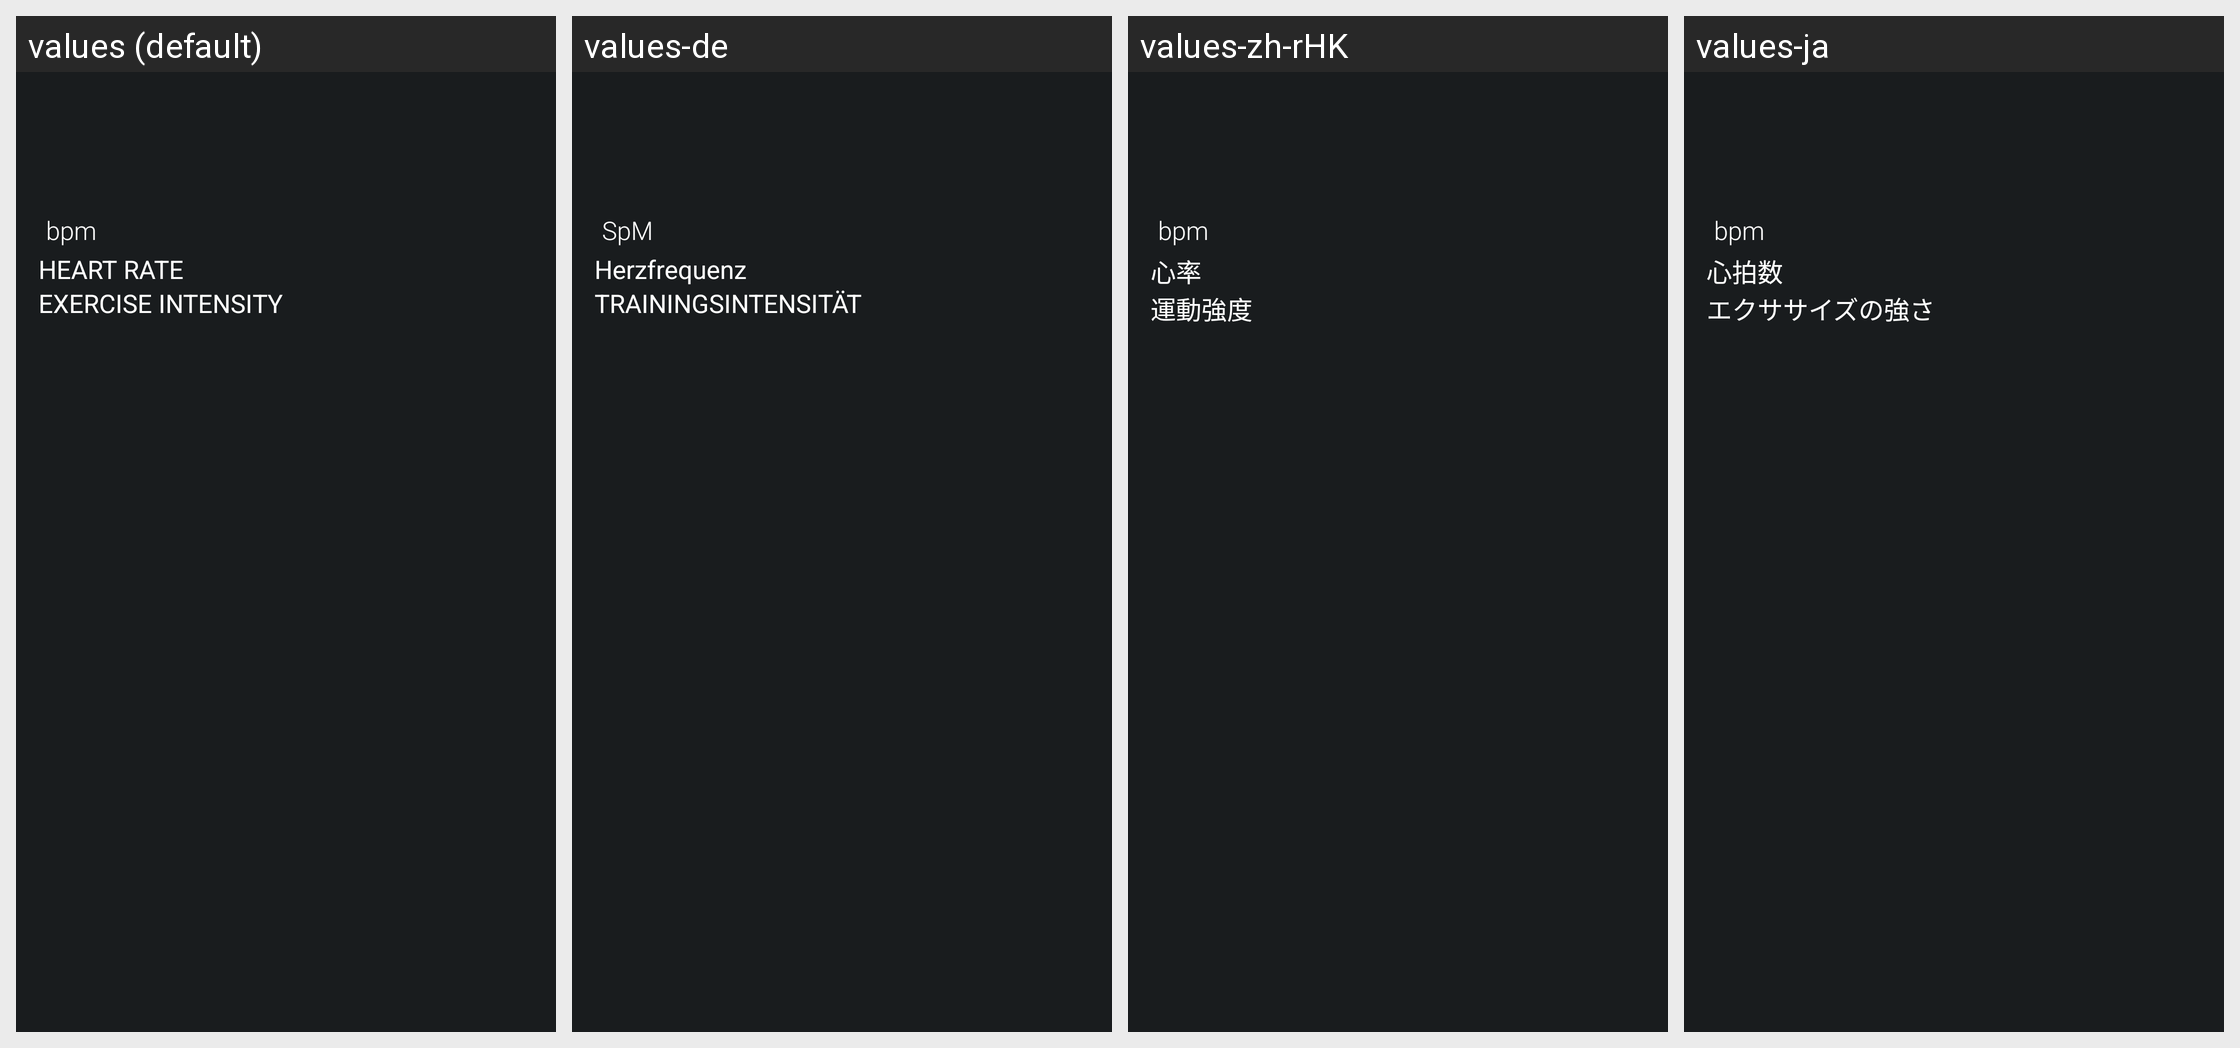

Strings drawn on this Android screen and how each of the app's shown locales translates them:
Android screen res/layout/measure_result_heart_rate_layout.xml rendered under 4 locales, left to right: values (default), values-de, values-zh-rHK, values-ja. Device: Nexus 5 (rendered at 1080×1920; each locale shown at half size, 540×960, under a caption strip naming it); theme android:Theme.DeviceDefault.
Other locales in the repository, not shown: values-es, values-fr, values-in, values-it, values-ko, values-nl, values-pl, values-pt-rBR, values-ru, values-th, values-zh-rCN, values-zh-rTW.
Strings drawn on this screen, with the default value and each locale's value (text and hints the layout hard-codes, and strings that could not be matched under every locale, appear in the picture but are not listed):

heart_rate_unit
  values: bpm
  values-de: SpM
  values-zh-rHK: bpm
  values-ja: bpm

heart_rate
  values: HEART RATE
  values-de: Herzfrequenz
  values-zh-rHK: 心率
  values-ja: 心拍数

exercise_intensity
  values: EXERCISE INTENSITY
  values-de: TRAININGSINTENSITÄT
  values-zh-rHK: 運動強度
  values-ja: エクササイズの強さ
